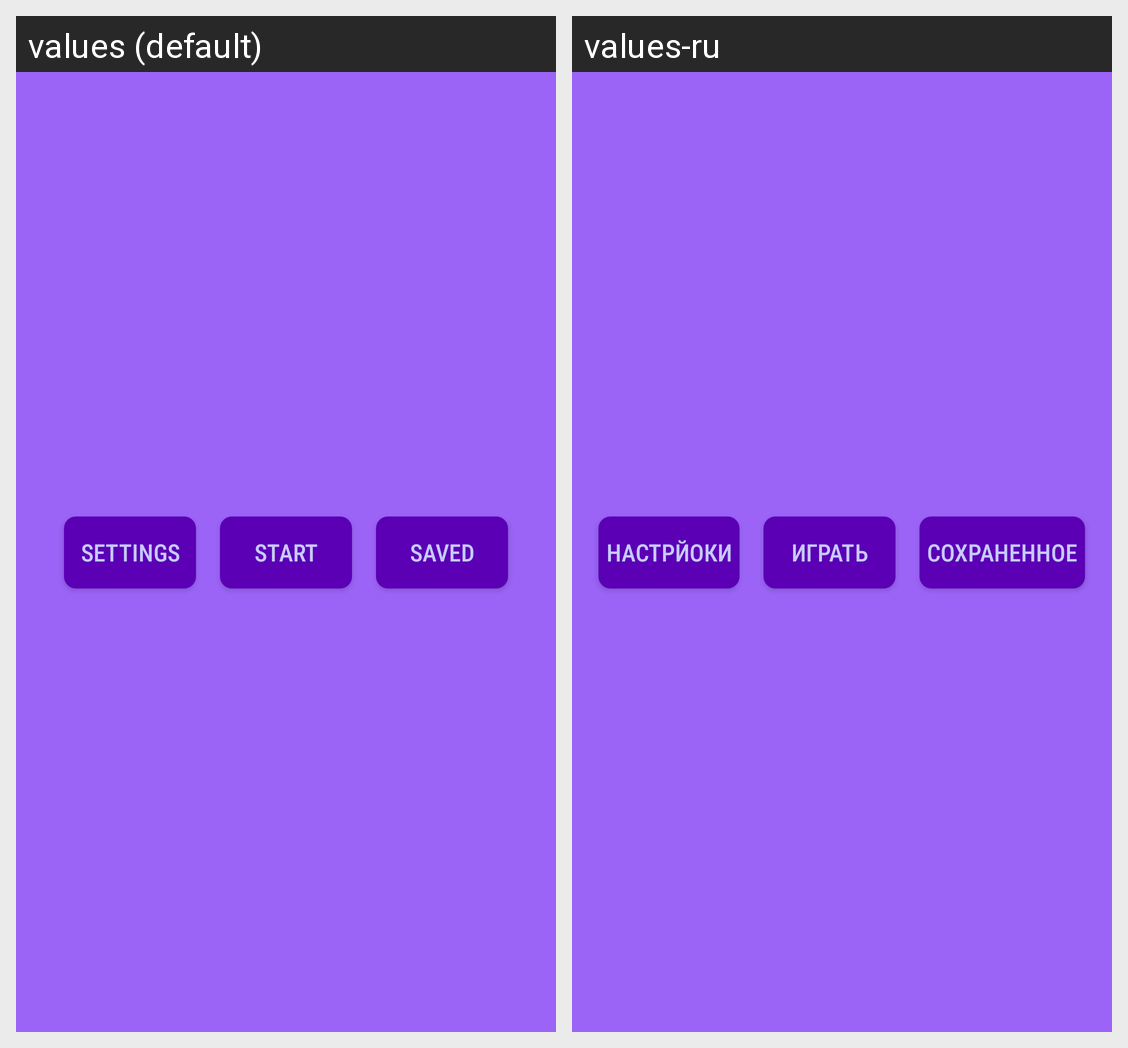

The Android screen above is rendered under two locales of the same app. Produce the string resources it draws, with the default and per-locale values.
Android screen res/layout/activity_menu.xml rendered under 2 locales, left to right: values (default), values-ru. Device: Nexus 5 (rendered at 1080×1920; each locale shown at half size, 540×960, under a caption strip naming it); theme DrawBattle.
Strings drawn on this screen, with the default value and each locale's value (text and hints the layout hard-codes, and strings that could not be matched under every locale, appear in the picture but are not listed):

settings
  values: Settings
  values-ru: Настрйоки

start
  values: Start
  values-ru: Играть

saved
  values: Saved
  values-ru: Сохраненное
